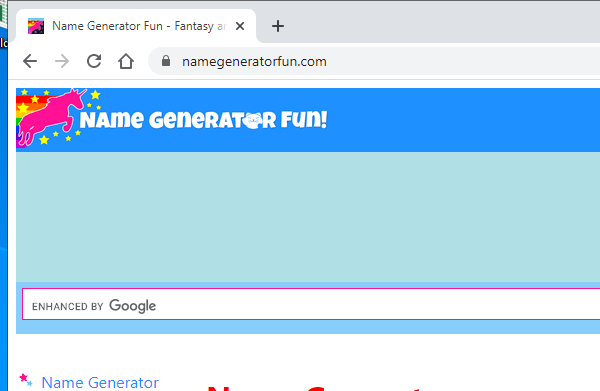
Workflow: Get Generated Name

Step 1: Attach Window 'chrome.exe Name' in window '*Name Generator*' (chrome.exe)

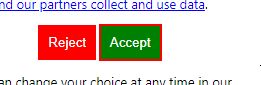
Step 2: find the text box 'Accept'

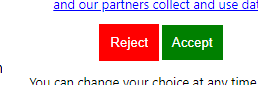
Step 3 [then]: click on the text box 'Accept'

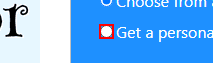
Step 4 [then]: click on the text box 'personalised' in window '*Name Generator' (chrome.exe)

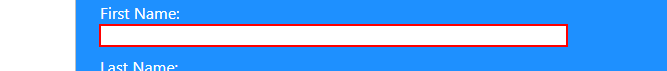
Step 5 [then]: type [i_firstName] into the text box in window '*Name Generator' (chrome.exe)

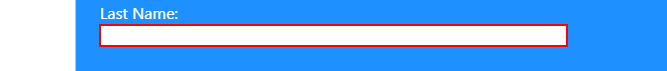
Step 6 [then]: type [i_lastName] into the text box in window '*Name Generator' (chrome.exe)

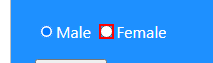
Step 7 [then]: click on the text box in window '*Name Generator' (chrome.exe)

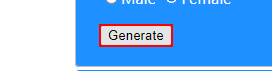
Step 8: click on the button in window '*Name Generator' (chrome.exe)

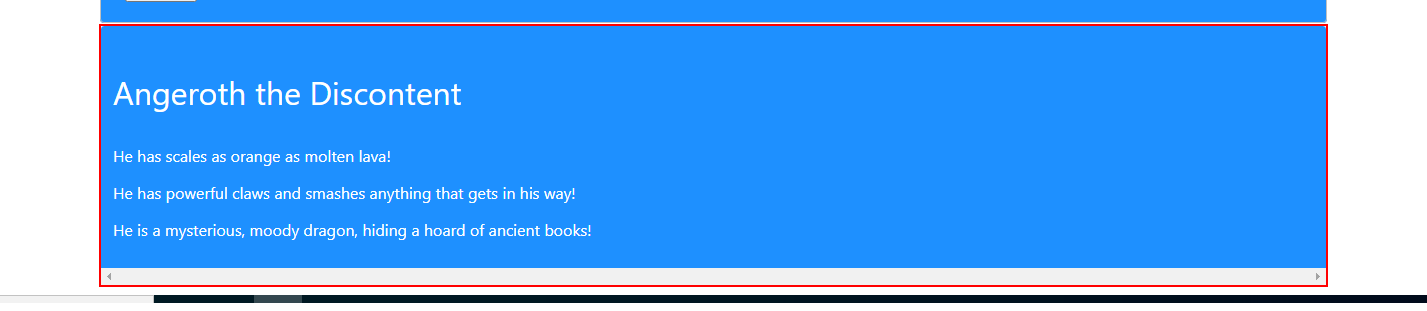
Step 9 [try]: get-text from the element 'result'
